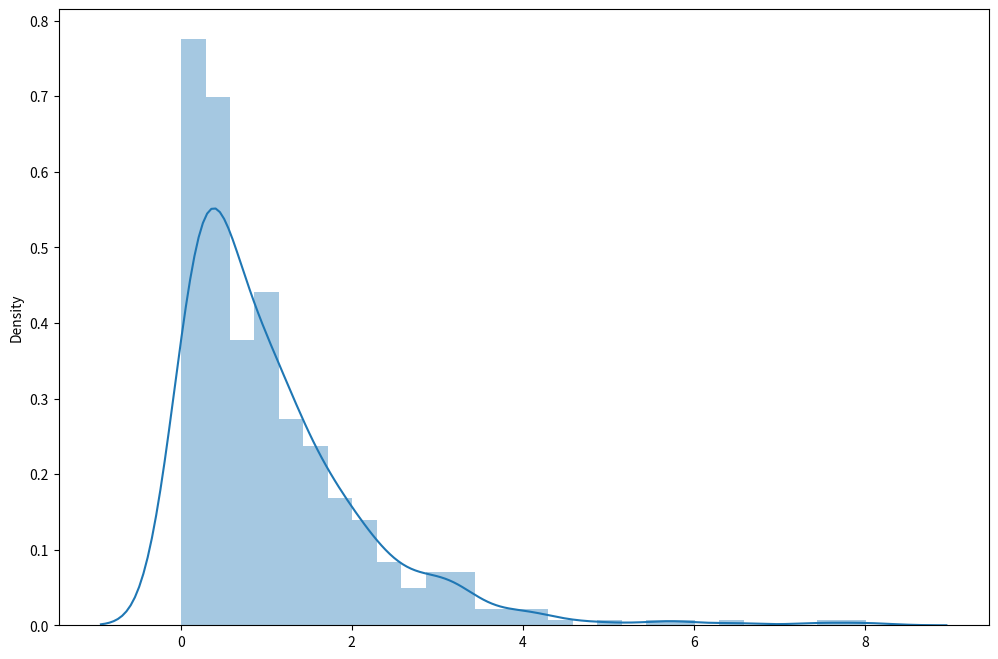
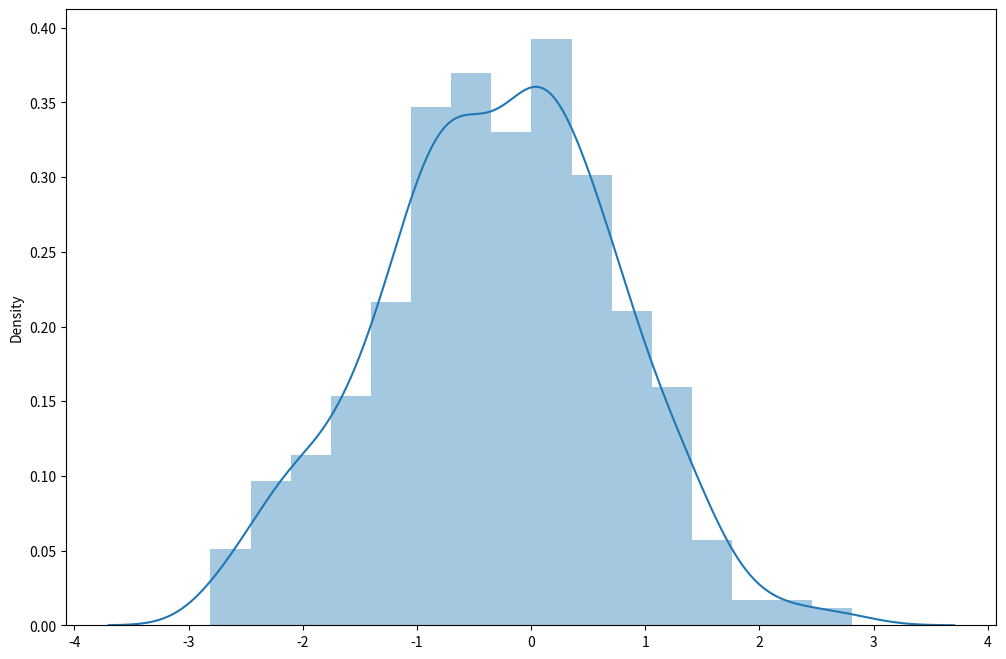

Write Python code to recreate these figures, in order.
# -*- coding: utf-8 -*-
# @Time : 2024/4/14 16:36
# [redacted]
# [redacted]
# @File : testnormaltest01.py
# @Software: PyCharm 
# @Comment :
import numpy as np
import pandas as pd
import seaborn as sns
from scipy import stats
import matplotlib.pyplot as plt
state = np.random.RandomState(20) #设置随机状态
data2 = state.exponential(size = 500) #生成指数分布数据集
converted_data2 = stats.boxcox(data2)[0] #将数据进行BOX-COX变换

fig, ax = plt.subplots(figsize=[12,8])
sns.distplot(data2) #绘制原始指数分布数据的直方图
plt.show()

fig, ax = plt.subplots(figsize=[12,8])
sns.distplot(converted_data2) #绘制转换后数据的直方图


print('2'*100)

k1, p1 = stats.normaltest(data2)
k2, p2 = stats.normaltest(converted_data2)
plt.show()

